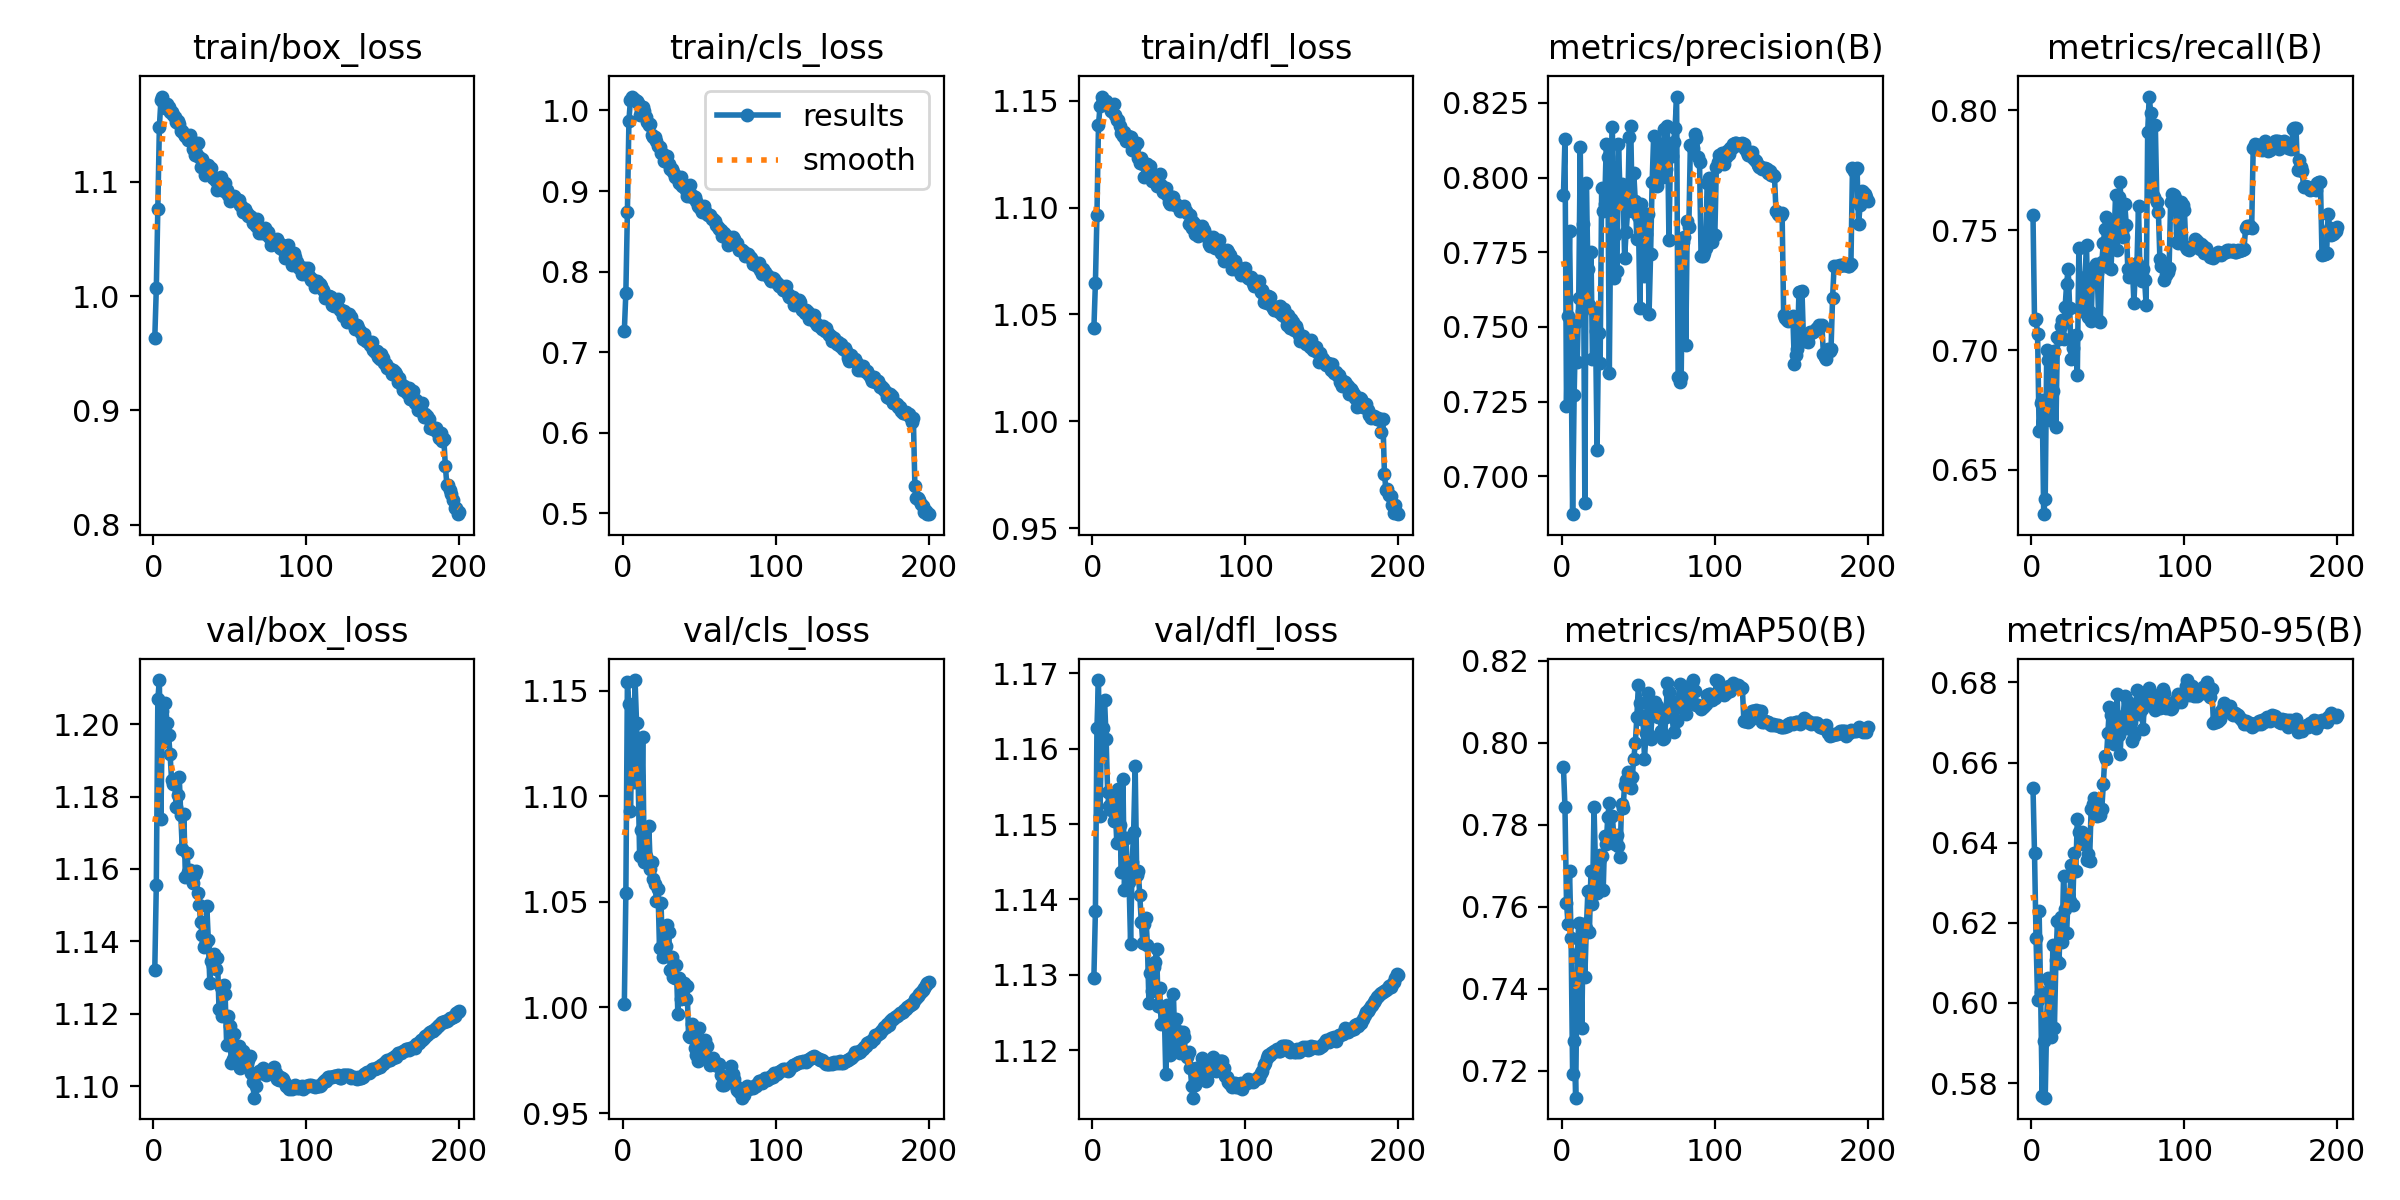

The table this chart was drawn from, first rows:
epoch, train/box_loss, train/cls_loss, train/dfl_loss, metrics/precision(B), metrics/recall(B), metrics/mAP50(B), metrics/mAP50-95(B), val/box_loss, val/cls_loss, val/dfl_loss, lr/pg0, lr/pg1, lr/pg2
1, 0.9633, 0.7265, 1.044, 0.7941, 0.7563, 0.7941, 0.6537, 1.132, 1.002, 1.13, 0.003329, 0.003329, 0.003329
2, 1.007, 0.7739, 1.065, 0.8131, 0.7126, 0.7844, 0.6374, 1.156, 1.054, 1.139, 0.006629, 0.006629, 0.006629
3, 1.076, 0.8738, 1.096, 0.7237, 0.713, 0.761, 0.6161, 1.207, 1.154, 1.163, 0.009896, 0.009896, 0.009896
4, 1.148, 0.9874, 1.138, 0.7538, 0.7066, 0.7559, 0.6008, 1.212, 1.144, 1.169, 0.009851, 0.009851, 0.009851
5, 1.171, 1.014, 1.147, 0.7823, 0.6663, 0.7689, 0.6229, 1.174, 1.093, 1.151, 0.009802, 0.009802, 0.009802
6, 1.175, 1.017, 1.152, 0.7419, 0.6781, 0.7525, 0.6027, 1.204, 1.124, 1.163, 0.009753, 0.009753, 0.009753
7, 1.169, 1.014, 1.15, 0.6873, 0.6793, 0.7193, 0.5767, 1.195, 1.107, 1.163, 0.009703, 0.009703, 0.009703
8, 1.165, 1.013, 1.148, 0.7271, 0.6315, 0.7272, 0.5904, 1.206, 1.155, 1.166, 0.009654, 0.009654, 0.009654
9, 1.169, 1.012, 1.15, 0.7518, 0.6379, 0.7135, 0.5764, 1.2, 1.135, 1.161, 0.009604, 0.009604, 0.009604
10, 1.165, 1.01, 1.148, 0.7382, 0.7002, 0.7477, 0.5964, 1.197, 1.109, 1.154, 0.009555, 0.009555, 0.009555
11, 1.161, 0.9948, 1.149, 0.7597, 0.6957, 0.7561, 0.6062, 1.192, 1.072, 1.152, 0.009505, 0.009505, 0.009505
12, 1.161, 0.9997, 1.145, 0.8103, 0.6708, 0.7493, 0.6053, 1.185, 1.084, 1.152, 0.009456, 0.009456, 0.009456
13, 1.159, 1.004, 1.147, 0.7554, 0.6767, 0.7306, 0.5916, 1.183, 1.128, 1.153, 0.009406, 0.009406, 0.009406
14, 1.157, 0.9996, 1.148, 0.7844, 0.6828, 0.7558, 0.6145, 1.184, 1.069, 1.15, 0.009357, 0.009357, 0.009357
15, 1.153, 0.9922, 1.143, 0.6911, 0.6995, 0.7429, 0.5937, 1.177, 1.072, 1.152, 0.009307, 0.009307, 0.009307
16, 1.153, 0.9862, 1.141, 0.7981, 0.6681, 0.755, 0.6108, 1.18, 1.069, 1.147, 0.009258, 0.009258, 0.009258
17, 1.151, 0.9822, 1.141, 0.7695, 0.7055, 0.7639, 0.6204, 1.185, 1.086, 1.155, 0.009208, 0.009208, 0.009208
18, 1.145, 0.9829, 1.138, 0.7575, 0.7045, 0.7539, 0.61, 1.175, 1.066, 1.15, 0.009158, 0.009158, 0.009158
19, 1.145, 0.9698, 1.135, 0.7752, 0.71, 0.7686, 0.6215, 1.165, 1.069, 1.144, 0.009109, 0.009109, 0.009109
20, 1.142, 0.9667, 1.133, 0.7393, 0.7124, 0.7607, 0.6152, 1.175, 1.061, 1.156, 0.009059, 0.009059, 0.009059
21, 1.14, 0.967, 1.135, 0.756, 0.7044, 0.7844, 0.6316, 1.158, 1.058, 1.141, 0.00901, 0.00901, 0.00901
22, 1.14, 0.9617, 1.131, 0.7488, 0.7179, 0.7691, 0.6234, 1.164, 1.051, 1.148, 0.00896, 0.00896, 0.00896
23, 1.137, 0.9555, 1.133, 0.7087, 0.7276, 0.7633, 0.6173, 1.159, 1.056, 1.143, 0.008911, 0.008911, 0.008911
24, 1.141, 0.9549, 1.132, 0.7479, 0.7339, 0.7713, 0.6268, 1.16, 1.028, 1.142, 0.008861, 0.008861, 0.008861
25, 1.137, 0.9476, 1.133, 0.738, 0.7176, 0.7727, 0.6255, 1.159, 1.049, 1.134, 0.008812, 0.008812, 0.008812
26, 1.129, 0.9454, 1.127, 0.7966, 0.6962, 0.7723, 0.6344, 1.156, 1.024, 1.145, 0.008762, 0.008762, 0.008762
27, 1.123, 0.9374, 1.128, 0.789, 0.701, 0.7641, 0.6244, 1.159, 1.032, 1.149, 0.008713, 0.008713, 0.008713
28, 1.125, 0.9401, 1.13, 0.7912, 0.7059, 0.7773, 0.6375, 1.159, 1.029, 1.158, 0.008663, 0.008663, 0.008663
29, 1.134, 0.943, 1.13, 0.8111, 0.7064, 0.7753, 0.6329, 1.153, 1.039, 1.143, 0.008614, 0.008614, 0.008614
30, 1.122, 0.9338, 1.123, 0.8071, 0.6896, 0.7819, 0.646, 1.15, 1.036, 1.144, 0.008564, 0.008564, 0.008564
31, 1.113, 0.9277, 1.121, 0.7346, 0.7426, 0.7853, 0.6426, 1.145, 1.018, 1.141, 0.008515, 0.008515, 0.008515
32, 1.12, 0.9276, 1.123, 0.7908, 0.7173, 0.7777, 0.6421, 1.142, 1.024, 1.137, 0.008466, 0.008466, 0.008466
33, 1.116, 0.9239, 1.12, 0.8168, 0.7164, 0.7822, 0.6427, 1.139, 1.014, 1.134, 0.008416, 0.008416, 0.008416
34, 1.106, 0.9172, 1.114, 0.7665, 0.7209, 0.7767, 0.6397, 1.139, 1.014, 1.137, 0.008367, 0.008367, 0.008367
35, 1.112, 0.9184, 1.12, 0.7809, 0.7306, 0.7753, 0.6408, 1.15, 1.02, 1.138, 0.008317, 0.008317, 0.008317
36, 1.115, 0.9171, 1.121, 0.7687, 0.7439, 0.7775, 0.6356, 1.141, 0.9969, 1.134, 0.008268, 0.008268, 0.008268
37, 1.109, 0.9103, 1.115, 0.8114, 0.7137, 0.7749, 0.6371, 1.129, 1.014, 1.126, 0.008218, 0.008218, 0.008218
38, 1.113, 0.9174, 1.119, 0.795, 0.7157, 0.772, 0.6354, 1.135, 1.004, 1.13, 0.008169, 0.008169, 0.008169
39, 1.103, 0.9059, 1.112, 0.798, 0.7119, 0.7851, 0.6483, 1.133, 1.008, 1.128, 0.008119, 0.008119, 0.008119
40, 1.103, 0.9056, 1.113, 0.7955, 0.7325, 0.784, 0.6497, 1.137, 1.011, 1.131, 0.00807, 0.00807, 0.00807
41, 1.101, 0.9017, 1.114, 0.7732, 0.7347, 0.7898, 0.6512, 1.132, 1.004, 1.132, 0.00802, 0.00802, 0.00802
42, 1.093, 0.8943, 1.11, 0.7818, 0.7359, 0.791, 0.6494, 1.135, 1.01, 1.133, 0.007971, 0.007971, 0.007971
43, 1.101, 0.9004, 1.113, 0.789, 0.7323, 0.7929, 0.6466, 1.121, 0.9865, 1.126, 0.007921, 0.007921, 0.007921
44, 1.105, 0.9073, 1.116, 0.8137, 0.712, 0.7904, 0.6484, 1.127, 0.986, 1.128, 0.007872, 0.007872, 0.007872
45, 1.094, 0.8926, 1.11, 0.8173, 0.7116, 0.7889, 0.6468, 1.119, 0.9924, 1.123, 0.007822, 0.007822, 0.007822
46, 1.093, 0.8934, 1.107, 0.7888, 0.7366, 0.7917, 0.6484, 1.128, 0.9888, 1.125, 0.007772, 0.007772, 0.007772
47, 1.099, 0.8927, 1.109, 0.8015, 0.7447, 0.7961, 0.6546, 1.125, 0.9809, 1.125, 0.007723, 0.007723, 0.007723
48, 1.093, 0.8876, 1.109, 0.7921, 0.7506, 0.7998, 0.6617, 1.111, 0.9774, 1.117, 0.007673, 0.007673, 0.007673
49, 1.089, 0.8811, 1.106, 0.7796, 0.7554, 0.8062, 0.661, 1.119, 0.9745, 1.126, 0.007624, 0.007624, 0.007624
50, 1.083, 0.8805, 1.102, 0.7872, 0.7348, 0.814, 0.6673, 1.117, 0.99, 1.123, 0.007574, 0.007574, 0.007574
51, 1.085, 0.8771, 1.102, 0.7564, 0.7527, 0.8096, 0.6739, 1.106, 0.982, 1.119, 0.007525, 0.007525, 0.007525
52, 1.086, 0.8742, 1.105, 0.7913, 0.7337, 0.8058, 0.6718, 1.108, 0.9776, 1.122, 0.007476, 0.007476, 0.007476
53, 1.087, 0.8809, 1.105, 0.7811, 0.7488, 0.8066, 0.6696, 1.114, 0.9802, 1.127, 0.007426, 0.007426, 0.007426
54, 1.085, 0.8758, 1.101, 0.7671, 0.7462, 0.7961, 0.6646, 1.109, 0.9847, 1.121, 0.007377, 0.007377, 0.007377
55, 1.084, 0.8714, 1.102, 0.7811, 0.7645, 0.8024, 0.6674, 1.109, 0.9816, 1.124, 0.007327, 0.007327, 0.007327
56, 1.085, 0.8703, 1.101, 0.7879, 0.7418, 0.8121, 0.677, 1.111, 0.9751, 1.123, 0.007278, 0.007278, 0.007278
57, 1.08, 0.8708, 1.099, 0.7545, 0.7638, 0.8018, 0.6668, 1.105, 0.9726, 1.12, 0.007228, 0.007228, 0.007228
58, 1.078, 0.8647, 1.1, 0.7745, 0.7702, 0.801, 0.6621, 1.109, 0.9739, 1.12, 0.007178, 0.007178, 0.007178
59, 1.073, 0.8652, 1.099, 0.7984, 0.7499, 0.8071, 0.6701, 1.11, 0.9761, 1.122, 0.007129, 0.007129, 0.007129
60, 1.076, 0.8626, 1.101, 0.8139, 0.7472, 0.8089, 0.6717, 1.108, 0.9729, 1.122, 0.007079, 0.007079, 0.007079
... 140 more rows
